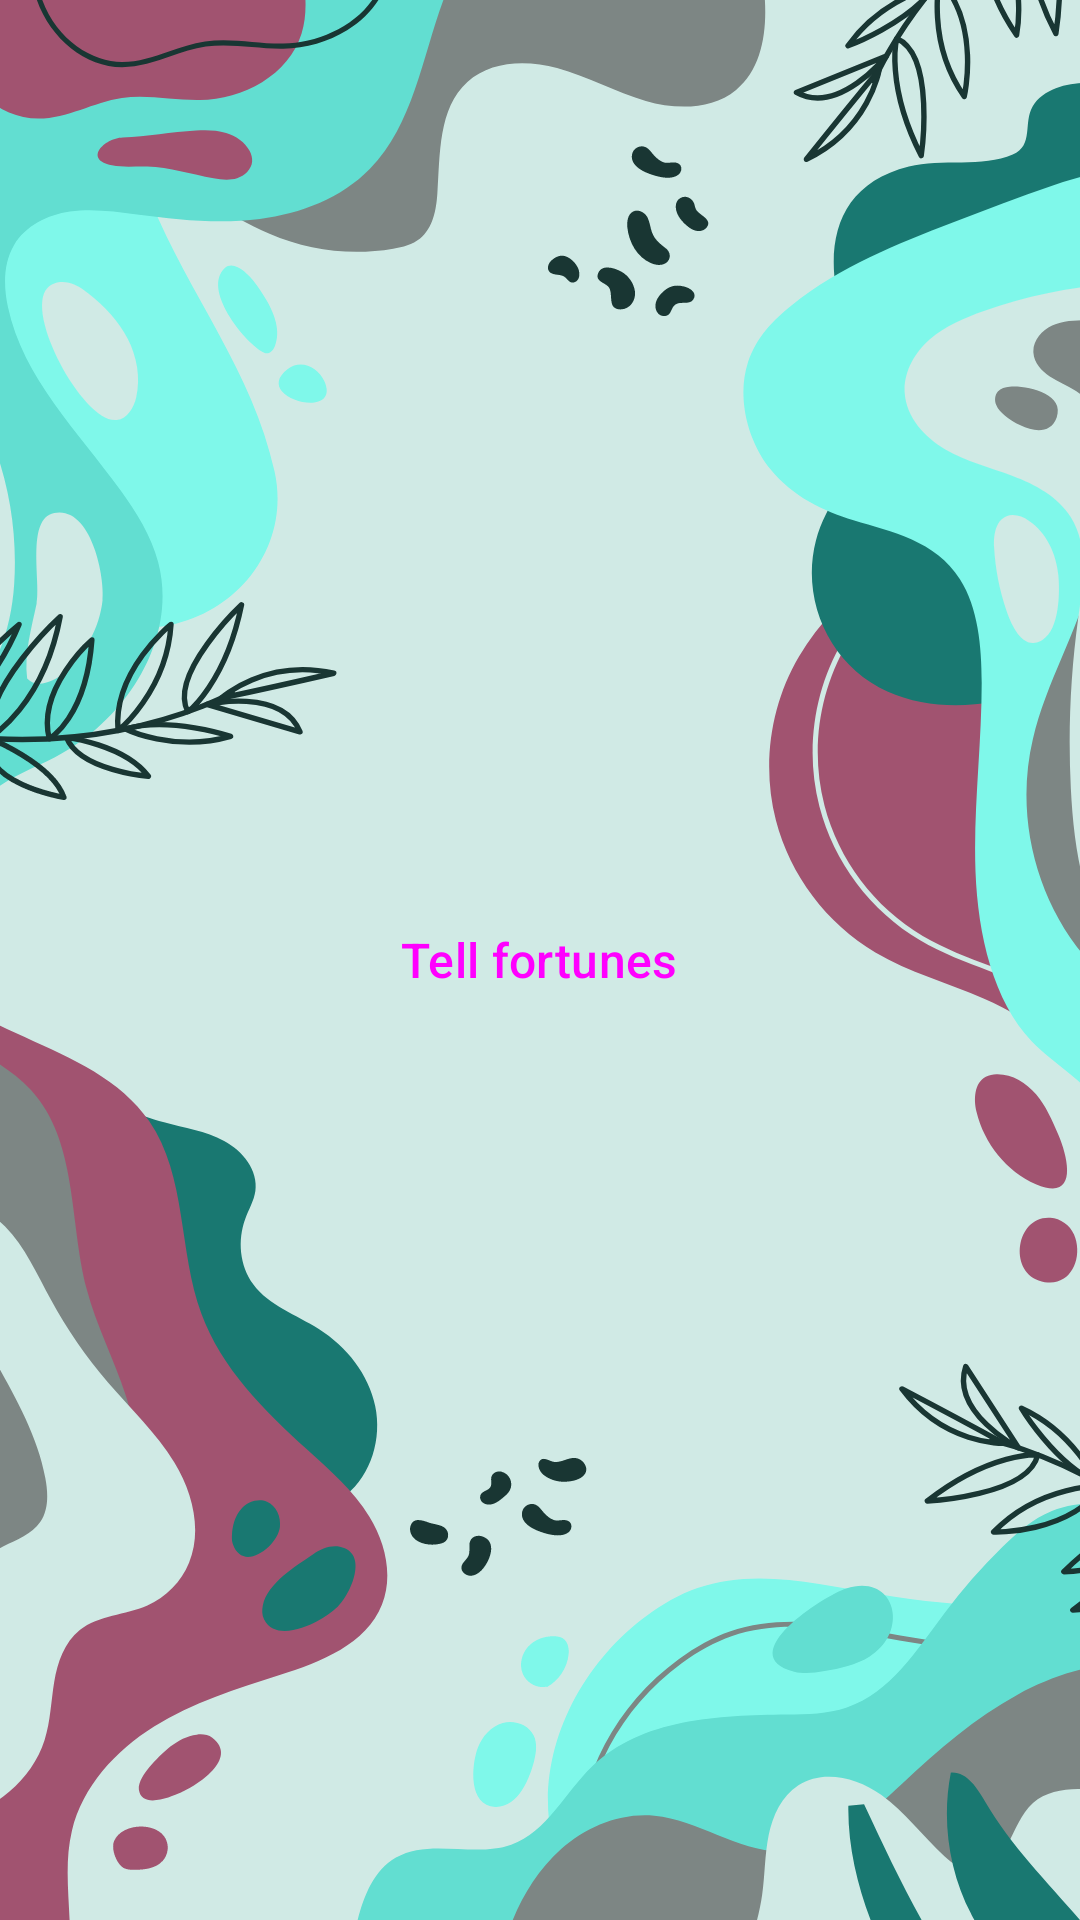

Reconstruct the res/layout file that produces this screen, plus the resources it refers to.
<!-- AndroidManifest.xml: application theme Theme.TarotHandbook -->
<!-- res/layout/fragment_tell_fortunes.xml -->
<?xml version="1.0" encoding="utf-8"?>
<FrameLayout xmlns:android="http://schemas.android.com/apk/res/android"
    xmlns:app="http://schemas.android.com/apk/res-auto"
    xmlns:tools="http://schemas.android.com/tools"
    android:layout_width="match_parent"
    android:layout_height="match_parent"
    tools:context=".ui.TellFortunesFragment">

    <ImageView
        android:id="@+id/tell_fortune_background_image"
        android:layout_width="match_parent"
        android:layout_height="match_parent"
        android:alpha="0.9"
        android:scaleType="centerCrop"
        android:src="@drawable/tell_fortunes_background"
        android:importantForAccessibility="no" />

    <Button
        android:id="@+id/tell_btn"
        style="?attr/materialButtonOutlinedStyle"
        android:layout_width="wrap_content"
        android:layout_height="wrap_content"
        android:layout_gravity="center"
        android:text="@string/tell_fortune_btn_text"
        android:textColorLink="?attr/colorPrimary"
        android:textSize="16sp"
        app:strokeColor="?attr/colorPrimary"
        app:strokeWidth="1dp" />

</FrameLayout>
<!-- resources referenced by this layout -->
<resources>
  <string name="tell_fortune_btn_text">Tell fortunes</string>
  <color name="md_theme_light_primary">#006A62</color>
  <color name="md_theme_light_onPrimary">#FFFFFF</color>
  <color name="md_theme_light_primaryContainer">#72F8E9</color>
  <color name="md_theme_light_onPrimaryContainer">#00201D</color>
  <color name="md_theme_light_secondary">#4A6360</color>
  <color name="md_theme_light_onSecondary">#FFFFFF</color>
  <color name="md_theme_light_secondaryContainer">#CCE8E3</color>
  <color name="md_theme_light_onSecondaryContainer">#051F1D</color>
  <color name="md_theme_light_tertiary">#984061</color>
  <color name="md_theme_light_onTertiary">#FFFFFF</color>
  <color name="md_theme_light_tertiaryContainer">#FFD9E2</color>
  <color name="md_theme_light_onTertiaryContainer">#3E001D</color>
  <color name="md_theme_light_error">#BA1A1A</color>
  <color name="md_theme_light_errorContainer">#FFDAD6</color>
  <color name="md_theme_light_onError">#FFFFFF</color>
  <color name="md_theme_light_onErrorContainer">#410002</color>
  <color name="md_theme_light_background">#FAFDFB</color>
  <color name="md_theme_light_onBackground">#191C1C</color>
  <color name="md_theme_light_surface">#FAFDFB</color>
  <color name="md_theme_light_onSurface">#191C1C</color>
  <color name="md_theme_light_surfaceVariant">#DAE5E2</color>
  <color name="md_theme_light_onSurfaceVariant">#3F4947</color>
  <color name="md_theme_light_outline">#6F7977</color>
  <color name="md_theme_light_inverseOnSurface">#EFF1F0</color>
  <color name="md_theme_light_inverseSurface">#2D3130</color>
  <color name="md_theme_light_inversePrimary">#51DBCD</color>
  <style name="ActionBarText" parent="TextAppearance.AppCompat.Widget.ActionBar.Title">
          <item name="android:textColor">?attr/colorSurface</item>
      </style>
</resources>
